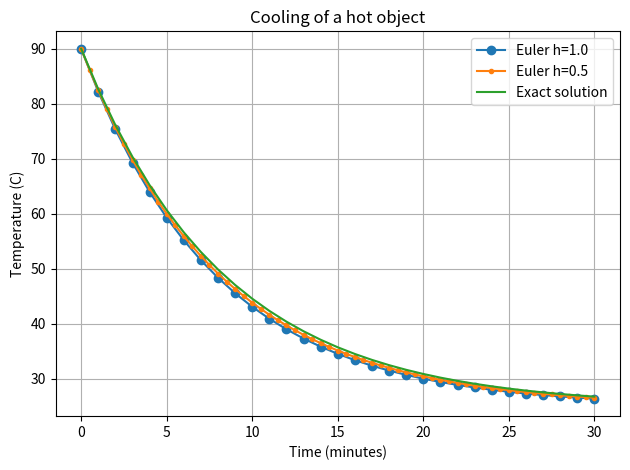

This figure's Python source: (Note: this script raises an exception after producing the figure.)
"""BIT 2118 Task 17: Ordinary Differential Equations - Euler Method.
Real-world case: Newton's law of cooling for a hot object.
"""
import numpy as np
import matplotlib

matplotlib.use("Agg")
import matplotlib.pyplot as plt


print("=== TASK 17: Ordinary Differential Equations - Euler Method ===")

T_AMBIENT = 25.0
T_INITIAL = 90.0
k = 0.12


def cooling_rate(temperature):
	"""Return dT/dt according to Newton's law of cooling."""
	return -k * (temperature - T_AMBIENT)


def euler(step_size, end_time):
	"""Approximate the cooling ODE using the explicit Euler method."""
	time = np.arange(0.0, end_time + step_size, step_size)
	temperature = np.zeros_like(time)
	temperature[0] = T_INITIAL

	for i in range(len(time) - 1):
		temperature[i + 1] = (
			temperature[i] + step_size * cooling_rate(temperature[i])
		)
	return time, temperature


time1, temp1 = euler(1.0, 30.0)
time2, temp2 = euler(0.5, 30.0)
exact = T_AMBIENT + (T_INITIAL - T_AMBIENT) * np.exp(-k * time1)

print(
	"[B] Inputs: ODE dT/dt = -k(T - 25), T(0)=90, step h. "
	"Operation: explicit Euler update y[n+1] = y[n] + h*f(y[n])."
)
print(f"[D] Euler temperature after 30 min (h=1.0): {temp1[-1]:.2f} C")
print(f"[D] Euler temperature after 30 min (h=0.5): {temp2[-1]:.2f} C")
print(f"[D] Exact temperature after 30 min        : {exact[-1]:.2f} C")
print(
	f"[D] Final absolute error (h=1.0): {abs(temp1[-1] - exact[-1]):.4f} C; "
	f"(h=0.5): {abs(temp2[-1] - exact[-1]):.4f} C"
)
print(
	"[D] Interpretation: the object cools toward 25 C; the smaller step "
	"produces a more accurate Euler approximation."
)

plt.figure()
plt.plot(time1, temp1, marker="o", label="Euler h=1.0")
plt.plot(time2, temp2, marker=".", label="Euler h=0.5")
plt.plot(time1, exact, label="Exact solution")
plt.xlabel("Time (minutes)")
plt.ylabel("Temperature (C)")
plt.title("Cooling of a hot object")
plt.legend()
plt.grid(True)
plt.tight_layout()
import os

output_dir = os.path.join(os.path.dirname(os.path.abspath(__file__)), "outputs", "figs")
os.makedirs(output_dir, exist_ok=True)

plt.savefig(os.path.join(output_dir, "task_17_euler.png"), dpi=110)
print("[D] Figure saved: figures/task_17_euler.png")

# [C] Parameter change: weaker cooling constant k = 0.06.
k = 0.06
_, tempk = euler(1.0, 30.0)
exactk = T_AMBIENT + (T_INITIAL - T_AMBIENT) * np.exp(-0.06 * time1)
print(
	f"[C] With k=0.06 (slower cooling): T(30) = {tempk[-1]:.2f} C "
	f"vs exact {exactk[-1]:.2f} C (object stays hotter)."
)
k = 0.12  # Restore the original cooling constant.

# [E] Modified case: population growth dP/dt = rP.
print("\n[E] Modified case: exponential population growth dP/dt = 0.03 P, P(0) = 500")
r = 0.03
P0 = 500.0
step_size = 1.0
years = 20
t = np.arange(0.0, years + step_size, step_size)
population = np.zeros_like(t)
population[0] = P0
for i in range(len(t) - 1):
	population[i + 1] = population[i] + step_size * r * population[i]

population_exact = P0 * np.exp(r * t)
error = abs(population[-1] - population_exact[-1])
print(
	f"    Euler P(20) = {population[-1]:.2f}; exact = {population_exact[-1]:.2f}; "
	f"error = {error:.2f} ({100 * error / population_exact[-1]:.1f}%)"
)
print(
	"    The population roughly doubles in 20 years "
	"(rule of 72: 72/3 = 24 years)."
)
